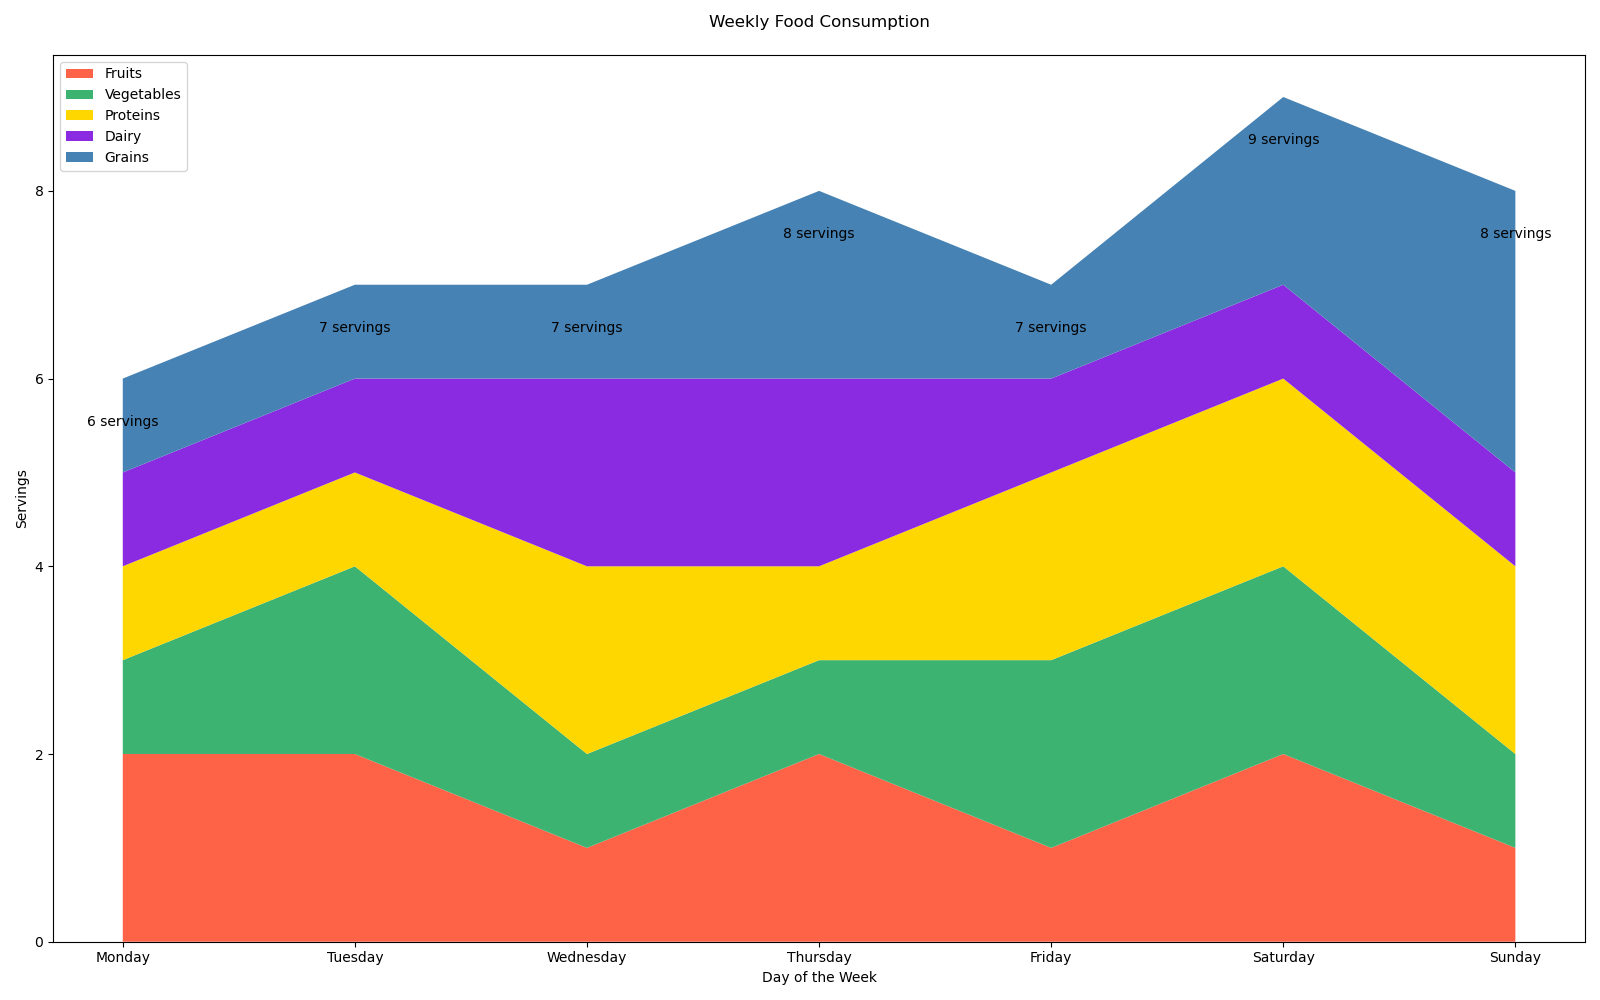

The table this chart was drawn from, first rows:
Day, Fruits, Vegetables, Proteins, Dairy, Grains
Monday, 2, 1, 1, 1, 1
Tuesday, 2, 2, 1, 1, 1
Wednesday, 1, 1, 2, 2, 1
Thursday, 2, 1, 1, 2, 2
Friday, 1, 2, 2, 1, 1
Saturday, 2, 2, 2, 1, 2
Sunday, 1, 1, 2, 1, 3
